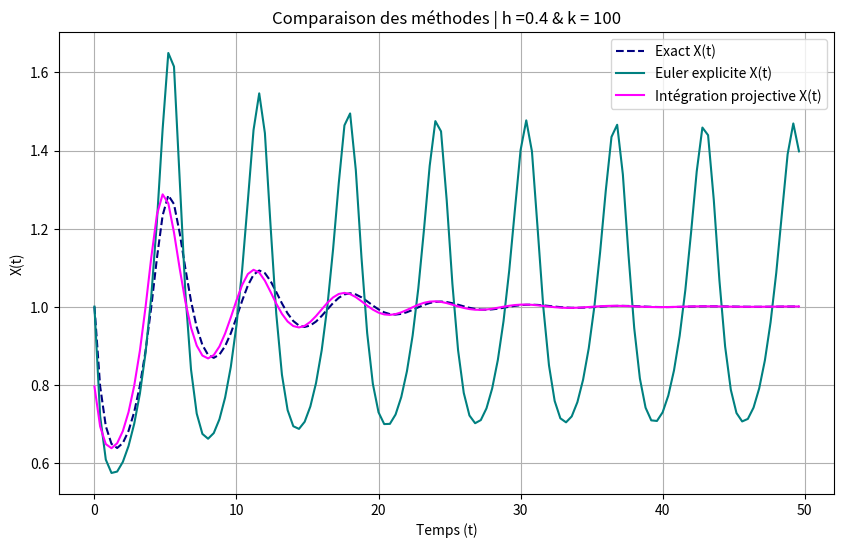
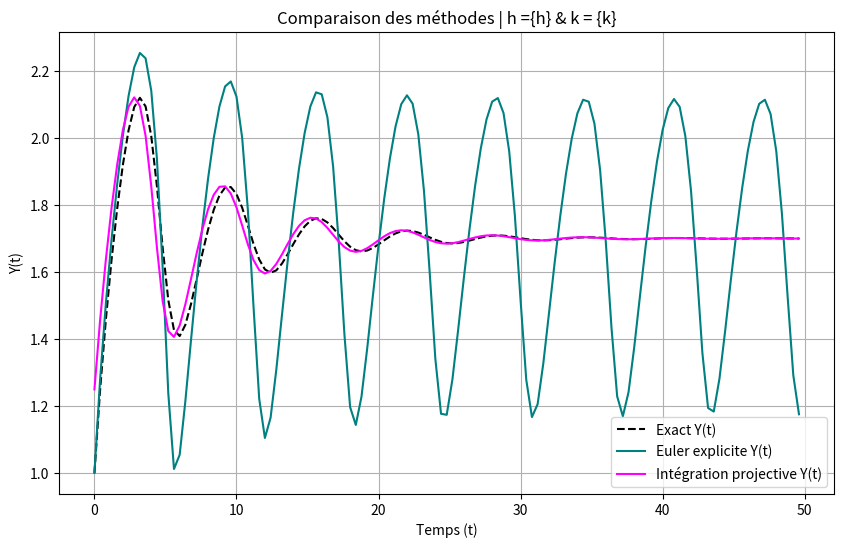
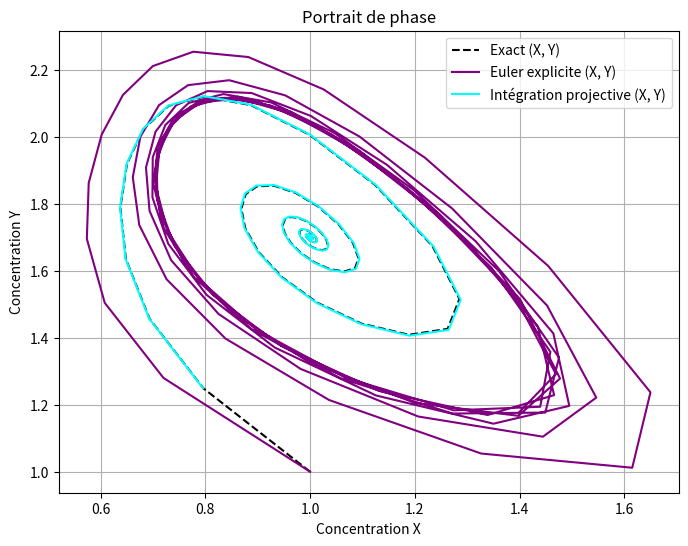

Write the Python code that produced these figures, in order.
import numpy as np
import matplotlib.pyplot as plt
from scipy.integrate import odeint

A = 1.0
B = 1.7

def brusselator(y, t):
    X, Y = y
    dXdt = A + X**2 * Y - B * X - X
    dYdt = B * X - X**2 * Y
    return [dXdt, dYdt]

def euler_explicite(f, y0, t0, tf, h):
    t = np.arange(t0, tf, h)
    y = np.zeros((len(t), len(y0)))
    y[0] = y0
    for i in range(1, len(t)):
        y[i] = y[i-1] + h * np.array(f(y[i-1], t[i-1]))
    return t, y


def integra_proj(f, y0, t0, tf, h, k):
    t = np.arange(t0, tf, h)
    y = np.zeros((len(t), len(y0)))
    y[0] = y0
    for i in range(1, len(t)):
        yt = y[i-1]
        for j in range(k):
            yt += (h / k) * np.array(f(yt, t[i-1] + j * (h / k)))
        diff_div = (np.array(f(yt, t[i-1] + h)) - np.array(f(yt, t[i-1]))) / h
        y[i] = yt - h * diff_div
    return t, y

#Paramètres
y0 = [1.0, 1.0] 
t0 = 0.0
tf = 50.0
h = 0.4
k = 100 

#Solutions
t_exact = np.arange(t0, tf, h)
y_exact = odeint(brusselator, y0, t_exact)
t_euler, y_euler = euler_explicite(brusselator, y0, t0, tf, h)
t_proj, y_proj = integra_proj(brusselator, y0, t0, tf, h, k)


X_exact, Y_exact = y_exact[:, 0], y_exact[:, 1]
X_euler, Y_euler = y_euler[:, 0], y_euler[:, 1]
X_proj, Y_proj = y_proj[:, 0], y_proj[:, 1]



#Illustrations
plt.figure(figsize=(10, 6))
plt.plot(t_exact, X_exact, label="Exact X(t)", linestyle='dashed', color ="navy")
plt.plot(t_euler, X_euler, label="Euler explicite X(t)", color = "teal")
plt.plot(t_proj, X_proj, label="Intégration projective X(t)", color = "magenta")
plt.xlabel("Temps (t)")
plt.ylabel("X(t)")
plt.legend()
plt.title(f"Comparaison des méthodes | h ={h} & k = {k}")
plt.grid()
plt.show()

plt.figure(figsize=(10, 6))
plt.plot(t_exact, Y_exact, label="Exact Y(t)", linestyle='dashed', color = "black")
plt.plot(t_euler, Y_euler, label="Euler explicite Y(t)", color = "teal")
plt.plot(t_proj, Y_proj, label="Intégration projective Y(t)", color = "magenta")
plt.xlabel("Temps (t)")
plt.ylabel("Y(t)")
plt.legend()
plt.title("Comparaison des méthodes | h ={h} & k = {k}")
plt.grid()
plt.show()

plt.figure(figsize=(8, 6))
plt.plot(X_exact, Y_exact, label="Exact (X, Y)", linestyle='dashed', color="black")
plt.plot(X_euler, Y_euler, label="Euler explicite (X, Y)", color="purple")
plt.plot(X_proj, Y_proj, label="Intégration projective (X, Y)", color="aqua")
plt.xlabel("Concentration X")
plt.ylabel("Concentration Y")
plt.title("Portrait de phase")
plt.legend()
plt.grid()
plt.show()
